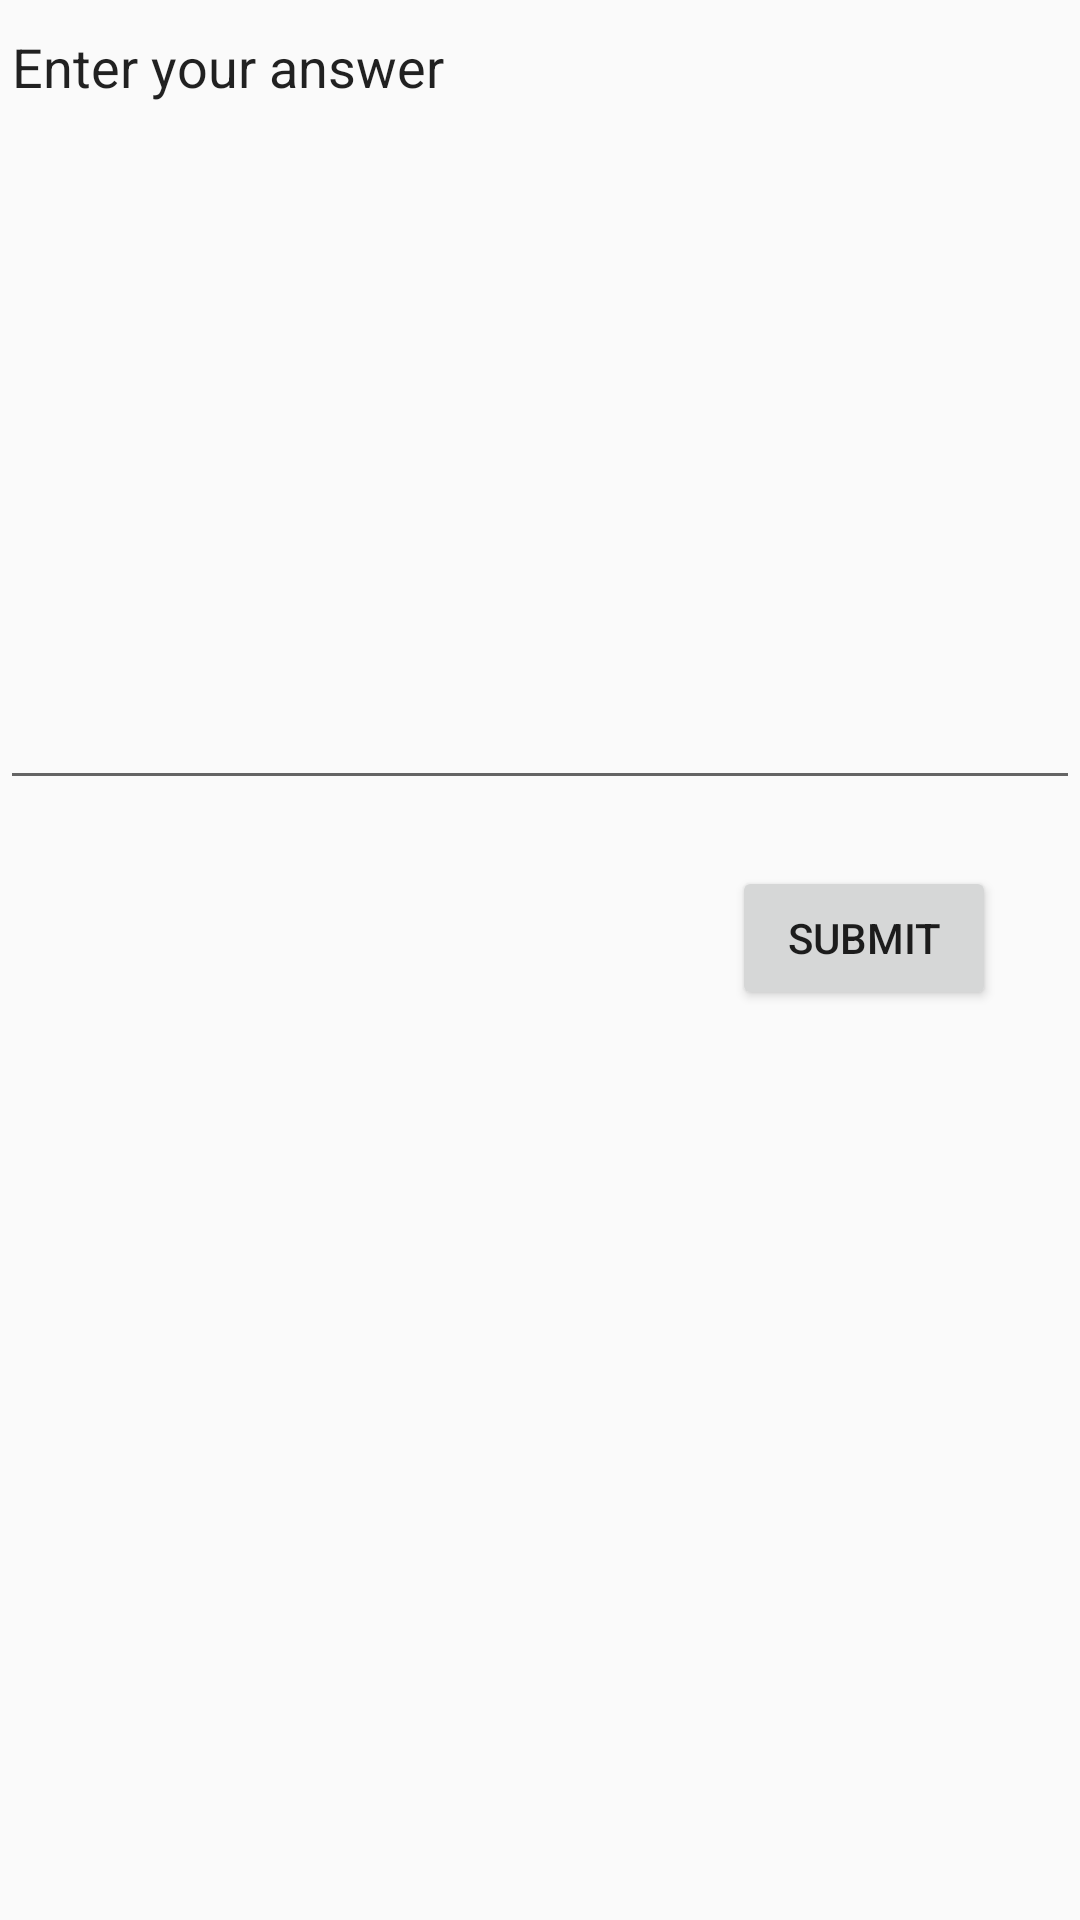

Here is an Android app screen rendered from its layout file. Give the layout XML and the strings, colors and styles it references.
<!-- AndroidManifest.xml: application theme AppTheme -->
<!-- res/layout/fragment_ans_of_question.xml -->
<RelativeLayout xmlns:android="http://schemas.android.com/apk/res/android"
    xmlns:tools="http://schemas.android.com/tools"
    android:layout_width="match_parent"
    android:layout_height="match_parent"
    tools:context="com.csy.vquest.AnsOfQuestion">


    <EditText
        android:id="@+id/editText"
        android:layout_width="match_parent"
        android:layout_height="800px"
        android:layout_alignParentLeft="true"
        android:layout_alignParentStart="true"
        android:layout_alignParentTop="true"
        android:gravity="top|left"
        android:ems="10"
        android:inputType="textMultiLine"
        android:text="Enter your answer" />

    <Button
        android:id="@+id/button6"
        android:layout_width="wrap_content"
        android:layout_height="wrap_content"
        android:layout_alignParentEnd="true"
        android:layout_alignParentRight="true"
        android:layout_below="@+id/editText"
        android:layout_marginEnd="28dp"
        android:layout_marginRight="28dp"
        android:layout_marginTop="22dp"
        android:text="Submit" />


</RelativeLayout>
<!-- resources referenced by this layout -->
<resources>
  <style name="AppTheme" parent="Theme.AppCompat.Light.DarkActionBar">
          
          <item name="colorPrimary">@color/appbar</item>
          <item name="colorPrimaryDark">@color/appbar</item>
          <item name="colorAccent">@color/colorAccent</item>
      </style>
  <color name="appbar">#208f5d</color>
  <color name="colorAccent">#FF4081</color>
</resources>
